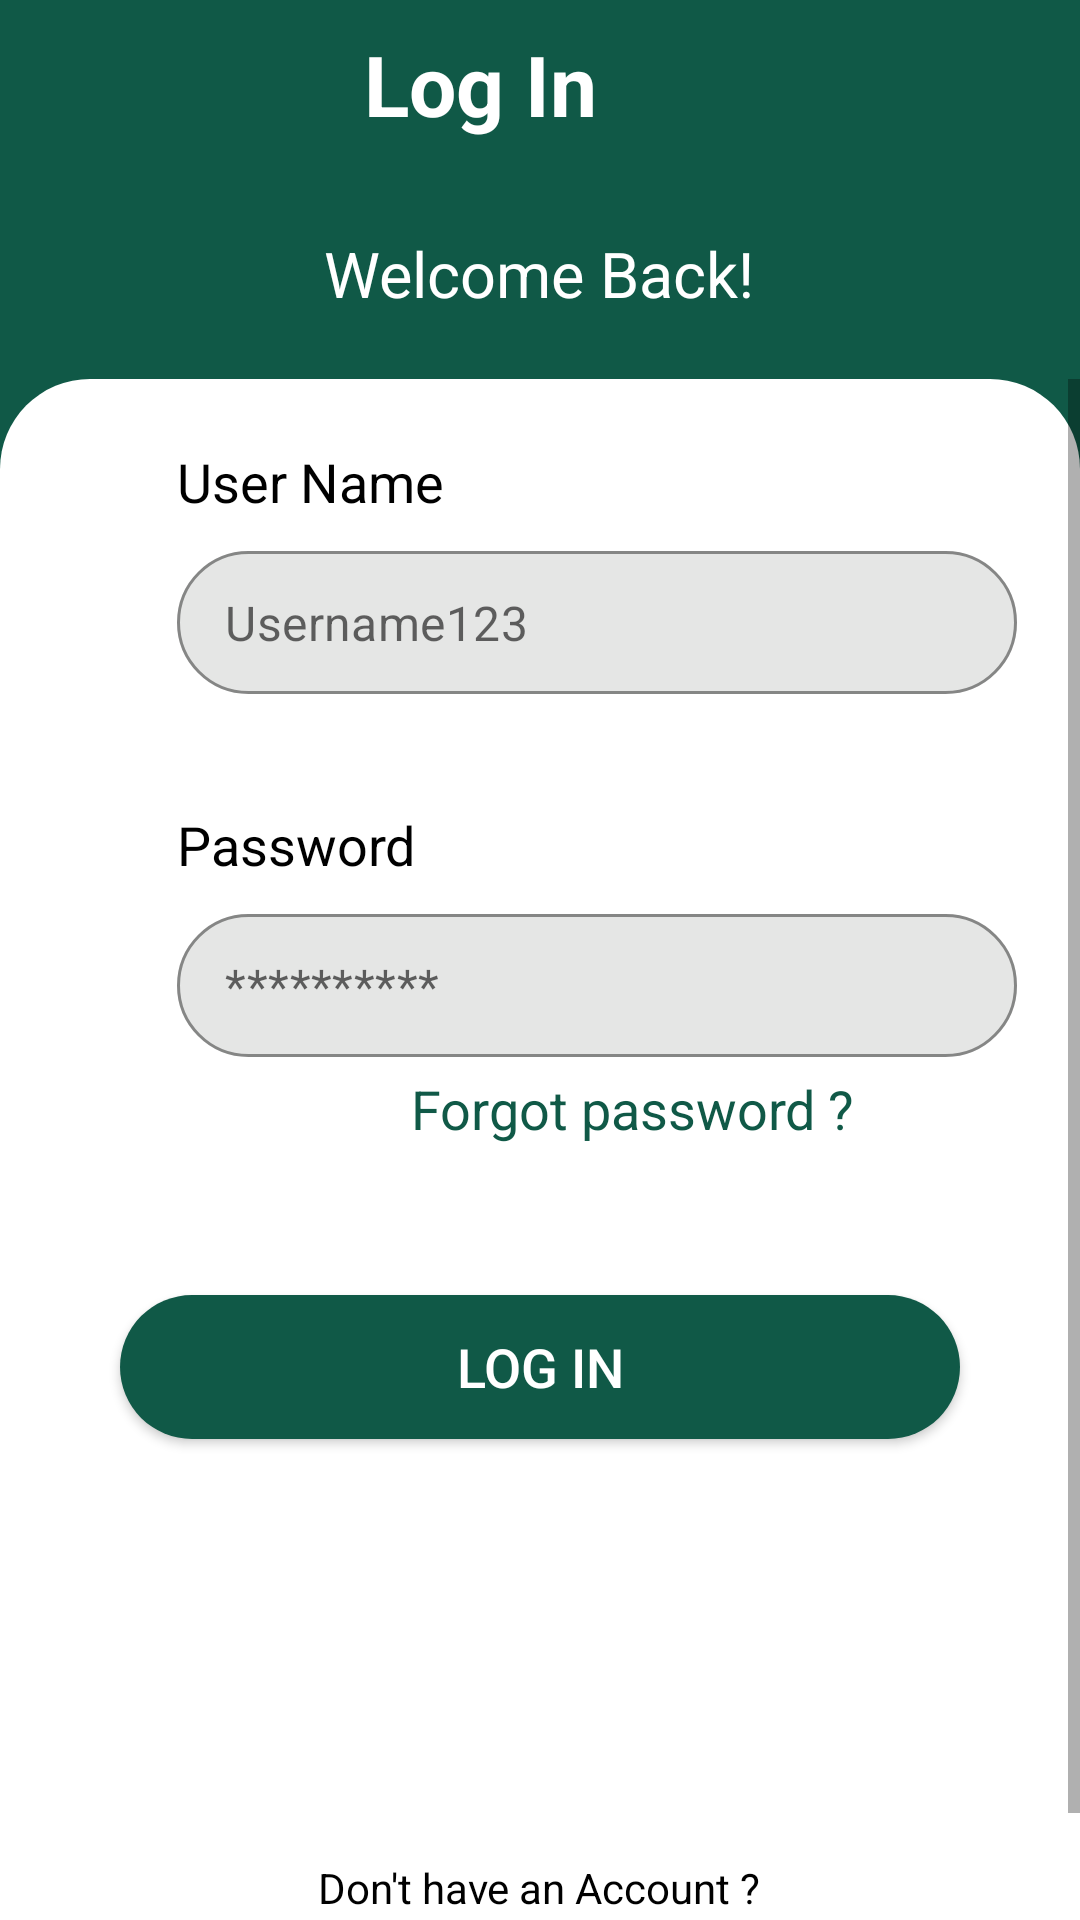

The Android layout XML behind this screen, and the referenced resources:
<!-- AndroidManifest.xml: application theme Theme.AndroidInternTaskShubhamKumarDubey -->
<!-- res/layout/activity_login.xml -->
<?xml version="1.0" encoding="utf-8"?>
<LinearLayout xmlns:android="http://schemas.android.com/apk/res/android"
    xmlns:app="http://schemas.android.com/apk/res-auto"
    xmlns:tools="http://schemas.android.com/tools"
    android:layout_width="match_parent"
    android:layout_height="match_parent"
    android:background="#105947"
    android:orientation="vertical"
    tools:context=".LoginActivity">

    <LinearLayout
        android:layout_width="match_parent"
        android:layout_height="?attr/actionBarSize"
        android:orientation="horizontal">


        <TextView
            android:id="@+id/textView1"
            android:layout_width="match_parent"
            android:layout_height="?attr/actionBarSize"
            android:text="Log In"
            android:textColor="@color/white"
            android:textSize="28dp"
            android:textStyle="bold"
            android:gravity="center"
            android:paddingRight="40dp"
            app:layout_constraintLeft_toLeftOf="parent"
            app:layout_constraintRight_toRightOf="parent"
            app:layout_constraintTop_toTopOf="parent" />



    </LinearLayout>

    <TextView
        android:layout_width="wrap_content"
        android:layout_height="wrap_content"
        android:layout_gravity="center"
        android:layout_margin="21dp"
        android:text="Welcome Back!"
        android:textColor="@color/white"
        android:textSize="21dp" />


    <LinearLayout
        android:layout_width="match_parent"
        android:layout_height="match_parent"
        android:layout_gravity="top"
        android:background="@drawable/radius"
        android:orientation="vertical">

        <ScrollView
            android:layout_width="match_parent"
            android:layout_height="match_parent">

            <LinearLayout
                android:layout_width="match_parent"
                android:layout_height="match_parent"
                android:orientation="vertical">


                <TextView
                    android:layout_width="wrap_content"
                    android:layout_height="wrap_content"
                    android:layout_marginLeft="59dp"
                    android:layout_marginTop="22dp"
                    android:text="User Name"
                    android:textColor="@color/black"
                    android:textSize="18sp"


                    />


                <com.google.android.material.textfield.TextInputLayout
                    style="@style/Widget.MaterialComponents.TextInputLayout.OutlinedBox.Dense"


                    android:layout_width="280dp"
                    android:layout_height="wrap_content"
                    android:layout_marginLeft="59dp"
                    android:layout_marginTop="11dp"
                    android:autofillHints="username"
                    app:boxCornerRadiusBottomEnd="30dp"
                    app:boxCornerRadiusBottomStart="30dp"
                    app:boxCornerRadiusTopEnd="30dp"
                    app:boxCornerRadiusTopStart="30dp"
                    app:boxStrokeColor="@color/green1"
                    app:boxStrokeErrorColor="@color/design_default_color_error"
                    app:boxBackgroundColor="#36838783"
                    app:hintEnabled="false"
                    >

                    <com.google.android.material.textfield.TextInputEditText
                        android:hint="Username123"
                        android:id="@+id/userName"
                        android:autofillHints="username"
                        android:layout_width="match_parent"
                        android:layout_height="wrap_content"
                        android:inputType="textPersonName"

                        />

                </com.google.android.material.textfield.TextInputLayout>


                <TextView
                    android:layout_width="wrap_content"
                    android:layout_height="wrap_content"
                    android:layout_marginLeft="59dp"
                    android:layout_marginTop="38dp"
                    android:text="Password"
                    android:textColor="@color/black"
                    android:textSize="18sp"


                    />


                <com.google.android.material.textfield.TextInputLayout
                    style="@style/Widget.MaterialComponents.TextInputLayout.OutlinedBox.Dense"


                    android:layout_width="280dp"
                    android:layout_height="wrap_content"
                    android:layout_marginLeft="59dp"
                    android:layout_marginTop="11dp"
                    android:autofillHints="password"
                    app:boxCornerRadiusBottomEnd="30dp"
                    app:boxCornerRadiusBottomStart="30dp"
                    app:boxCornerRadiusTopEnd="30dp"
                    app:boxCornerRadiusTopStart="30dp"
                    app:boxStrokeColor="@color/green1"
                    app:boxStrokeErrorColor="@color/design_default_color_error"
                    app:boxBackgroundColor="#36838783"
                    app:hintEnabled="false"

                    >

                    <com.google.android.material.textfield.TextInputEditText
                        android:id="@+id/loginPass"
                        android:hint="**********"
                        android:autofillHints="password"
                        android:layout_width="match_parent"
                        android:layout_height="wrap_content"
                        android:inputType="textPassword"

                        />

                </com.google.android.material.textfield.TextInputLayout>


                <TextView
                    android:id="@+id/forgetPassLogintxt"
                    android:layout_width="wrap_content"
                    android:layout_height="wrap_content"
                    android:layout_gravity="end"
                    android:layout_marginTop="5dp"
                    android:layout_marginRight="75dp"
                    android:text="Forgot password ?"
                    android:textColor="@color/green1"
                    android:textSize="18sp"

                    />

                <Button

                    android:id="@+id/loginButton"
                    android:layout_width="280dp"
                    android:layout_height="wrap_content"
                    android:layout_gravity="center"
                    android:layout_marginTop="50dp"
                    android:background="@drawable/button_style"
                    android:text="LOG IN"
                    android:textColor="@color/white"
                    android:textSize="18sp" />


                <TextView
                    android:layout_width="wrap_content"
                    android:layout_height="wrap_content"
                    android:layout_gravity="center"
                    android:layout_marginTop="140dp"
                    android:gravity="center"
                    android:text="Don't have an Account ?"
                    android:textColor="@color/black" />

                <TextView
                    android:id="@+id/createAccTxt"
                    android:layout_width="wrap_content"
                    android:layout_height="wrap_content"
                    android:layout_gravity="center"
                    android:layout_margin="31px"
                    android:text="CREATE ACCOUNT"
                    android:textColor="@color/pink" />


            </LinearLayout>

        </ScrollView>


    </LinearLayout>


</LinearLayout>
<!-- resources referenced by this layout -->
<resources>
  <color name="black">#FF000000</color>
  <color name="green1">#105947</color>
  <color name="pink">#FF5BA8</color>
  <color name="white">#FFFFFFFF</color>
  <!-- drawable button_style (drawable) -->
  <?xml version="1.0" encoding="utf-8"?>
  <shape xmlns:android="http://schemas.android.com/apk/res/android">
  
      <solid android:color="@color/green1" />
  
      <corners android:radius="30dp"/>
  
  </shape>
  <!-- drawable radius (drawable) -->
  <?xml version="1.0" encoding="utf-8"?>
  <shape xmlns:android="http://schemas.android.com/apk/res/android">
  
      <solid android:color="@color/design_default_color_background" />
  
      <corners android:topRightRadius="30dp"
               android:topLeftRadius="30dp"
          />
  
  
  </shape>
  <style name="Theme.AndroidInternTaskShubhamKumarDubey" parent="Theme.MaterialComponents.DayNight.DarkActionBar">
          
          <item name="colorPrimary">@color/purple_500</item>
          <item name="colorPrimaryVariant">@color/purple_700</item>
          <item name="colorOnPrimary">@color/white</item>
          
          <item name="colorSecondary">@color/teal_200</item>
          <item name="colorSecondaryVariant">@color/teal_700</item>
          <item name="colorOnSecondary">@color/black</item>
          
          <item name="android:statusBarColor">?attr/colorPrimaryVariant</item>
          
      </style>
  <color name="purple_500">#FF6200EE</color>
  <color name="purple_700">#FF3700B3</color>
  <color name="teal_200">#FF03DAC5</color>
  <color name="teal_700">#FF018786</color>
</resources>
